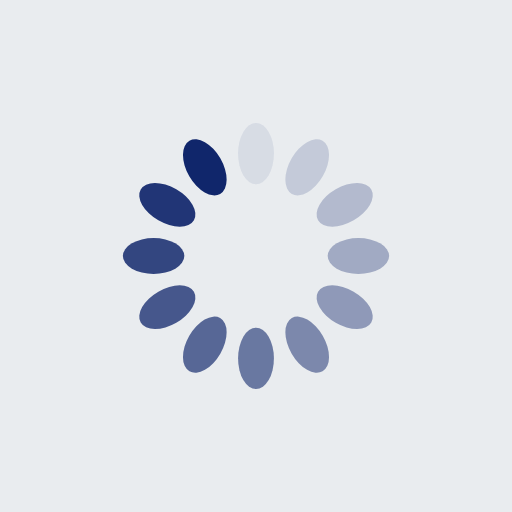
t = 0.00 s
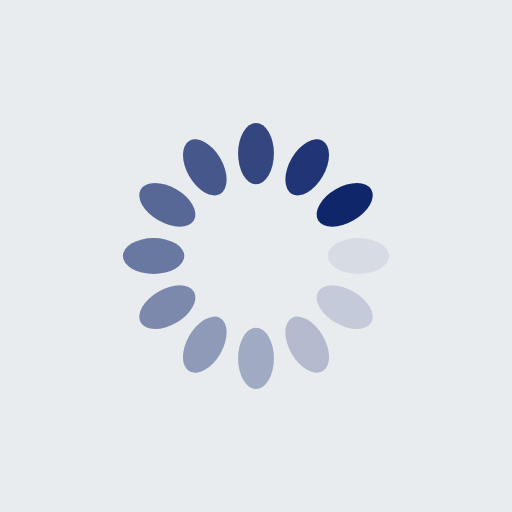
t = 0.25 s
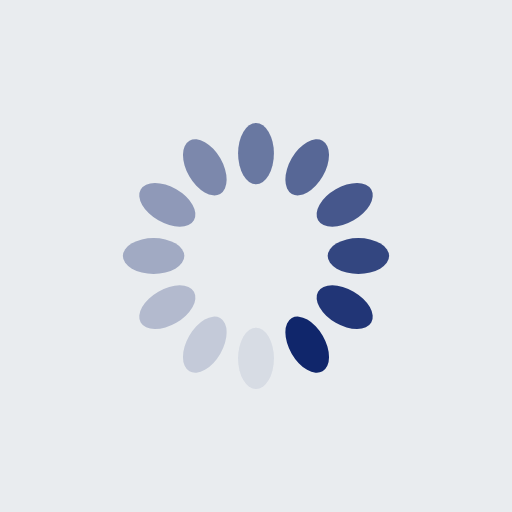
t = 0.50 s
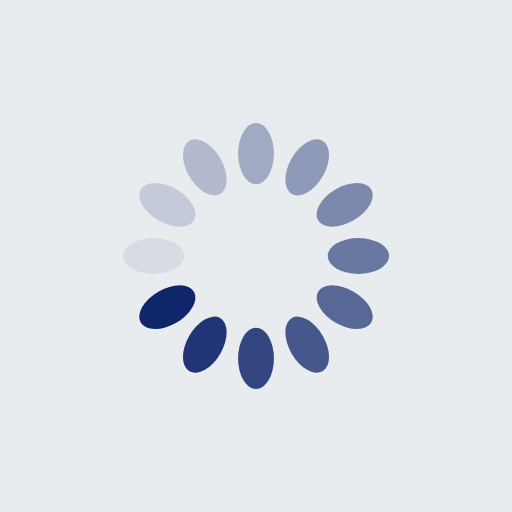
t = 0.75 s

The animated SVG that drew these frames (rendered in a browser with its animation timeline set to each time). Animation: 12 SMIL elements (animate=12); one cycle of 1.00 s, repeats indefinitely.

<?xml version="1.0" encoding="utf-8"?>
<svg xmlns="http://www.w3.org/2000/svg" xmlns:xlink="http://www.w3.org/1999/xlink" style="margin: auto; background: rgb(233, 236, 239); display: block; shape-rendering: auto; animation-play-state: running; animation-delay: 0s;" width="200px" height="200px" viewBox="0 0 100 100" preserveAspectRatio="xMidYMid">
<g transform="rotate(0 50 50)" style="animation-play-state: running; animation-delay: 0s;">
  <rect x="46.5" y="24" rx="3.5" ry="6" width="7" height="12" fill="#10266b" style="animation-play-state: running; animation-delay: 0s;">
    <animate attributeName="opacity" values="1;0" keyTimes="0;1" dur="1s" begin="-0.9166666666666666s" repeatCount="indefinite" style="animation-play-state: running; animation-delay: 0s;"></animate>
  </rect>
</g><g transform="rotate(30 50 50)" style="animation-play-state: running; animation-delay: 0s;">
  <rect x="46.5" y="24" rx="3.5" ry="6" width="7" height="12" fill="#10266b" style="animation-play-state: running; animation-delay: 0s;">
    <animate attributeName="opacity" values="1;0" keyTimes="0;1" dur="1s" begin="-0.8333333333333334s" repeatCount="indefinite" style="animation-play-state: running; animation-delay: 0s;"></animate>
  </rect>
</g><g transform="rotate(60 50 50)" style="animation-play-state: running; animation-delay: 0s;">
  <rect x="46.5" y="24" rx="3.5" ry="6" width="7" height="12" fill="#10266b" style="animation-play-state: running; animation-delay: 0s;">
    <animate attributeName="opacity" values="1;0" keyTimes="0;1" dur="1s" begin="-0.75s" repeatCount="indefinite" style="animation-play-state: running; animation-delay: 0s;"></animate>
  </rect>
</g><g transform="rotate(90 50 50)" style="animation-play-state: running; animation-delay: 0s;">
  <rect x="46.5" y="24" rx="3.5" ry="6" width="7" height="12" fill="#10266b" style="animation-play-state: running; animation-delay: 0s;">
    <animate attributeName="opacity" values="1;0" keyTimes="0;1" dur="1s" begin="-0.6666666666666666s" repeatCount="indefinite" style="animation-play-state: running; animation-delay: 0s;"></animate>
  </rect>
</g><g transform="rotate(120 50 50)" style="animation-play-state: running; animation-delay: 0s;">
  <rect x="46.5" y="24" rx="3.5" ry="6" width="7" height="12" fill="#10266b" style="animation-play-state: running; animation-delay: 0s;">
    <animate attributeName="opacity" values="1;0" keyTimes="0;1" dur="1s" begin="-0.5833333333333334s" repeatCount="indefinite" style="animation-play-state: running; animation-delay: 0s;"></animate>
  </rect>
</g><g transform="rotate(150 50 50)" style="animation-play-state: running; animation-delay: 0s;">
  <rect x="46.5" y="24" rx="3.5" ry="6" width="7" height="12" fill="#10266b" style="animation-play-state: running; animation-delay: 0s;">
    <animate attributeName="opacity" values="1;0" keyTimes="0;1" dur="1s" begin="-0.5s" repeatCount="indefinite" style="animation-play-state: running; animation-delay: 0s;"></animate>
  </rect>
</g><g transform="rotate(180 50 50)" style="animation-play-state: running; animation-delay: 0s;">
  <rect x="46.5" y="24" rx="3.5" ry="6" width="7" height="12" fill="#10266b" style="animation-play-state: running; animation-delay: 0s;">
    <animate attributeName="opacity" values="1;0" keyTimes="0;1" dur="1s" begin="-0.4166666666666667s" repeatCount="indefinite" style="animation-play-state: running; animation-delay: 0s;"></animate>
  </rect>
</g><g transform="rotate(210 50 50)" style="animation-play-state: running; animation-delay: 0s;">
  <rect x="46.5" y="24" rx="3.5" ry="6" width="7" height="12" fill="#10266b" style="animation-play-state: running; animation-delay: 0s;">
    <animate attributeName="opacity" values="1;0" keyTimes="0;1" dur="1s" begin="-0.3333333333333333s" repeatCount="indefinite" style="animation-play-state: running; animation-delay: 0s;"></animate>
  </rect>
</g><g transform="rotate(240 50 50)" style="animation-play-state: running; animation-delay: 0s;">
  <rect x="46.5" y="24" rx="3.5" ry="6" width="7" height="12" fill="#10266b" style="animation-play-state: running; animation-delay: 0s;">
    <animate attributeName="opacity" values="1;0" keyTimes="0;1" dur="1s" begin="-0.25s" repeatCount="indefinite" style="animation-play-state: running; animation-delay: 0s;"></animate>
  </rect>
</g><g transform="rotate(270 50 50)" style="animation-play-state: running; animation-delay: 0s;">
  <rect x="46.5" y="24" rx="3.5" ry="6" width="7" height="12" fill="#10266b" style="animation-play-state: running; animation-delay: 0s;">
    <animate attributeName="opacity" values="1;0" keyTimes="0;1" dur="1s" begin="-0.16666666666666666s" repeatCount="indefinite" style="animation-play-state: running; animation-delay: 0s;"></animate>
  </rect>
</g><g transform="rotate(300 50 50)" style="animation-play-state: running; animation-delay: 0s;">
  <rect x="46.5" y="24" rx="3.5" ry="6" width="7" height="12" fill="#10266b" style="animation-play-state: running; animation-delay: 0s;">
    <animate attributeName="opacity" values="1;0" keyTimes="0;1" dur="1s" begin="-0.08333333333333333s" repeatCount="indefinite" style="animation-play-state: running; animation-delay: 0s;"></animate>
  </rect>
</g><g transform="rotate(330 50 50)" style="animation-play-state: running; animation-delay: 0s;">
  <rect x="46.5" y="24" rx="3.5" ry="6" width="7" height="12" fill="#10266b" style="animation-play-state: running; animation-delay: 0s;">
    <animate attributeName="opacity" values="1;0" keyTimes="0;1" dur="1s" begin="0s" repeatCount="indefinite" style="animation-play-state: running; animation-delay: 0s;"></animate>
  </rect>
</g>
<!-- [ldio] generated by https://loading.io/ --></svg>
